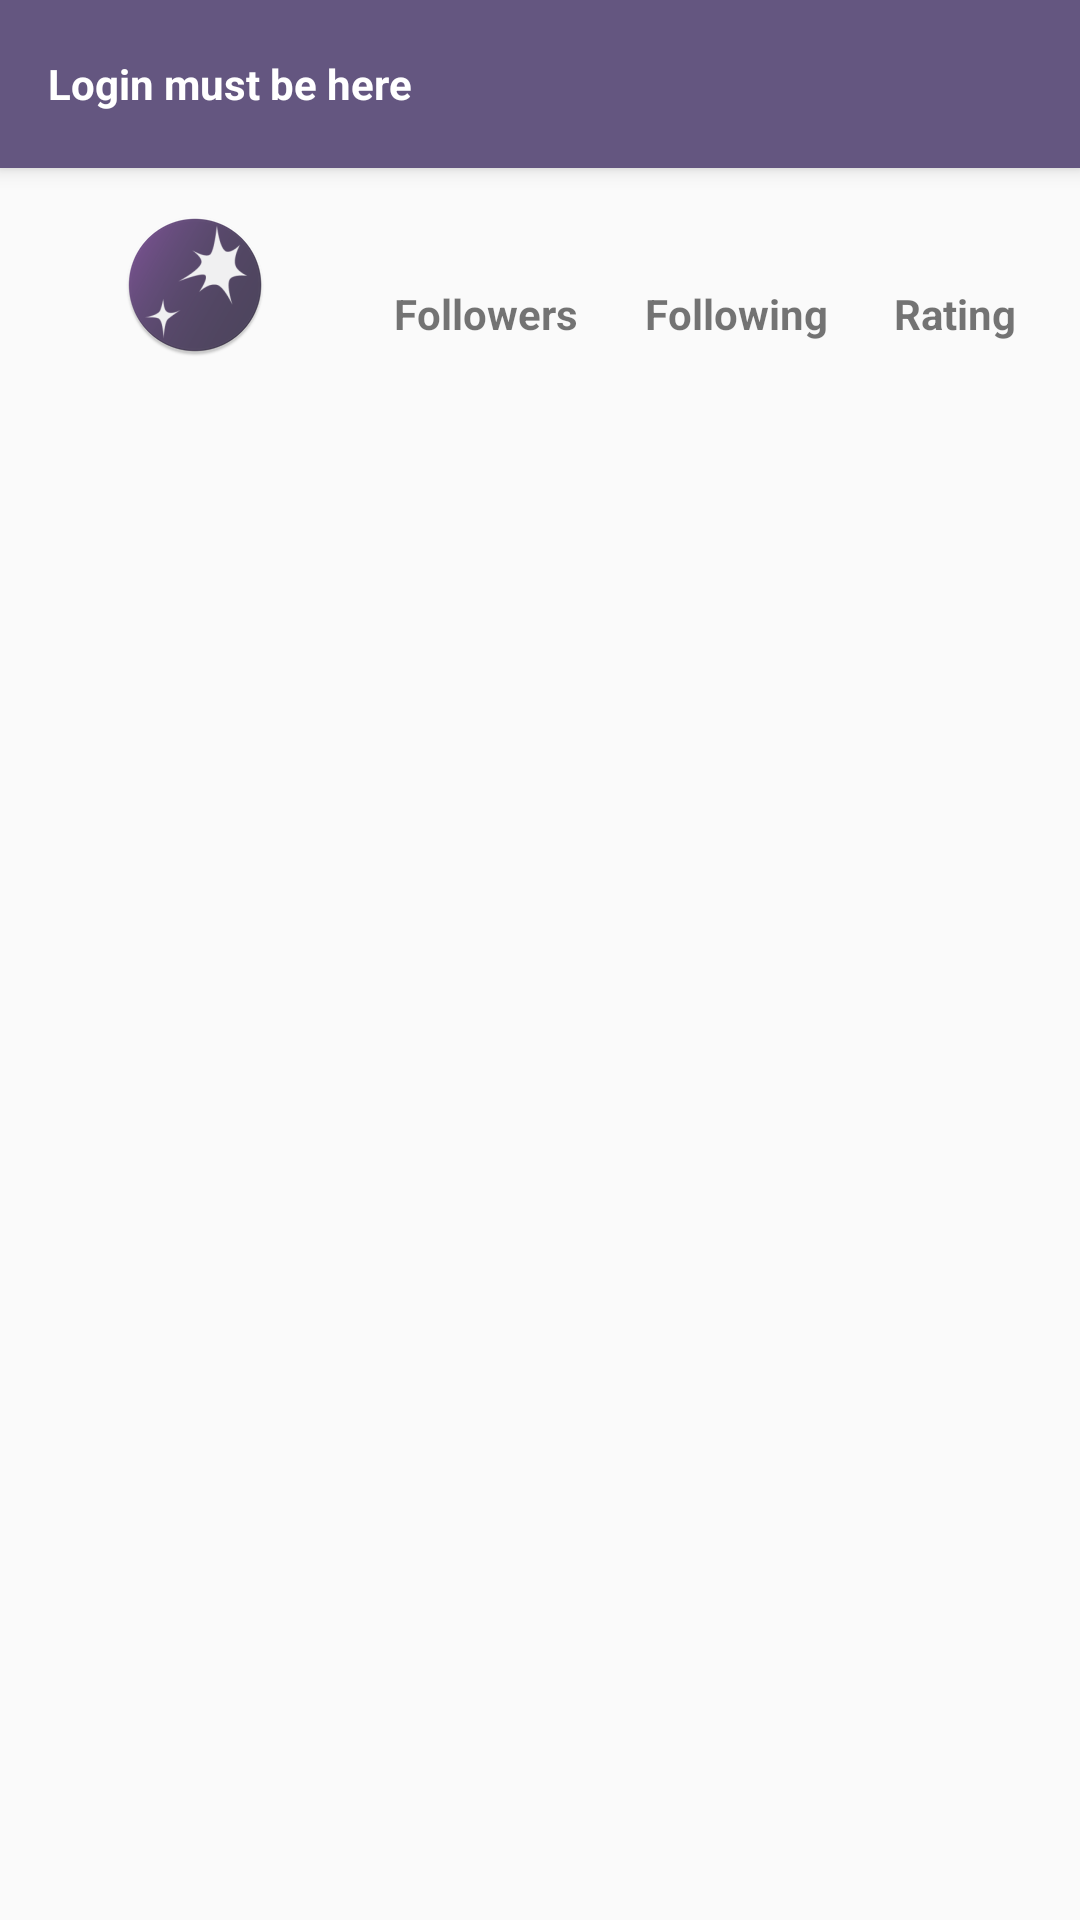

Produce the Android XML layout that renders to this screen, including the resource entries it uses.
<!-- AndroidManifest.xml: activity theme AppTheme.NoActionBar -->
<!-- res/layout/fragment_profile.xml -->
<LinearLayout xmlns:android="http://schemas.android.com/apk/res/android"
    xmlns:app="http://schemas.android.com/apk/res-auto"
    xmlns:tools="http://schemas.android.com/tools"
    android:layout_width="match_parent"
    android:layout_height="match_parent"
    android:orientation="vertical"
    tools:context=".activities.fragments.ProfileFragment">

    <android.support.v7.widget.Toolbar
        android:id="@+id/quests_toolbar"
        android:layout_width="match_parent"
        android:layout_height="?attr/actionBarSize"
        android:background="?attr/colorPrimary"
        android:elevation="4dp"
        android:theme="@style/ThemeOverlay.AppCompat.ActionBar"
        app:popupTheme="@style/ThemeOverlay.AppCompat.Light">

        <TextView
            android:id="@+id/profile_login"
            android:layout_width="wrap_content"
            android:layout_height="wrap_content"
            android:layout_weight="1"
            android:text="Login must be here"
            android:textColor="@android:color/white"
            android:textSize="@dimen/toolbar_text_size"
            android:textStyle="bold" />

    </android.support.v7.widget.Toolbar>

    <LinearLayout
        android:layout_width="match_parent"
        android:layout_height="wrap_content"
        android:layout_margin="10dp"
        android:orientation="horizontal">

        <ImageView
            android:id="@+id/imageView3"
            android:layout_width="200dp"
            android:layout_height="match_parent"
            android:layout_marginBottom="5dp"
            android:layout_marginEnd="10dp"
            android:layout_marginStart="10dp"
            android:layout_marginTop="5dp"
            android:layout_weight="1"
            android:src="@mipmap/ic_launcher_round" />

        <GridLayout
            android:layout_width="match_parent"
            android:layout_height="match_parent"
            android:layout_weight="1"
            android:columnCount="3"
            android:columnOrderPreserved="false"
            android:rowCount="2"
            android:rowOrderPreserved="false">

            <TextView
                android:id="@+id/textView6"
                android:layout_width="wrap_content"
                android:layout_height="wrap_content"
                android:layout_columnWeight="1"
                android:layout_gravity="bottom|fill_horizontal"
                android:layout_rowWeight="1"
                android:text=" "
                android:textAlignment="center"
                android:textSize="@dimen/standard_font_size" />

            <TextView
                android:id="@+id/textView7"
                android:layout_width="wrap_content"
                android:layout_height="wrap_content"
                android:layout_columnWeight="1"
                android:layout_gravity="bottom|fill_horizontal"
                android:layout_rowWeight="1"
                android:text=" "
                android:textAlignment="center"
                android:textSize="@dimen/standard_font_size" />

            <TextView
                android:id="@+id/textView8"
                android:layout_width="wrap_content"
                android:layout_height="wrap_content"
                android:layout_columnWeight="1"
                android:layout_gravity="bottom|fill_horizontal"
                android:layout_rowWeight="1"
                android:text=" "
                android:textAlignment="center"
                android:textSize="@dimen/standard_font_size" />

            <TextView
                android:id="@+id/textView9"
                android:layout_width="wrap_content"
                android:layout_height="wrap_content"
                android:layout_columnWeight="1"
                android:layout_gravity="top|fill_horizontal"
                android:layout_rowWeight="1"
                android:text="Followers"
                android:textAlignment="center"
                android:textSize="@dimen/standard_font_size"
                android:textStyle="bold" />

            <TextView
                android:id="@+id/textView10"
                android:layout_width="wrap_content"
                android:layout_height="wrap_content"
                android:layout_columnWeight="1"
                android:layout_gravity="top|fill_horizontal"
                android:layout_rowWeight="1"
                android:text="Following"
                android:textAlignment="center"
                android:textSize="@dimen/standard_font_size"
                android:textStyle="bold" />

            <TextView
                android:id="@+id/textView11"
                android:layout_width="wrap_content"
                android:layout_height="wrap_content"
                android:layout_columnWeight="1"
                android:layout_gravity="top|fill_horizontal"
                android:layout_rowWeight="1"
                android:text="Rating"
                android:textAlignment="center"
                android:textSize="@dimen/standard_font_size"
                android:textStyle="bold" />
        </GridLayout>

    </LinearLayout>

    <GridView
        android:id="@+id/profile_images"
        android:layout_width="match_parent"
        android:layout_height="match_parent"
        android:gravity="center"
        android:horizontalSpacing="16dp"
        android:numColumns="3"
        android:stretchMode="columnWidth"
        android:verticalSpacing="16dp" />


</LinearLayout>
<!-- resources referenced by this layout -->
<resources>
  <!-- mipmap ic_launcher_round: png bitmap (mipmap-hdpi, 5095 bytes) -->
  <style name="AppTheme.NoActionBar" parent="AppTheme">
          <item name="windowActionBar">false</item>
          <item name="windowNoTitle">true</item>
      </style>
  <style name="AppTheme" parent="Theme.AppCompat.Light.DarkActionBar">
          
          <item name="colorPrimary">@color/colorPrimary</item>
          <item name="colorPrimaryDark">@color/colorPrimaryDark</item>
          <item name="colorAccent">@color/colorAccent</item>
      </style>
  <color name="colorPrimary">#645680</color>
  <color name="colorPrimaryDark">#4f4464</color>
  <color name="colorAccent">#32BDFF</color>
</resources>
